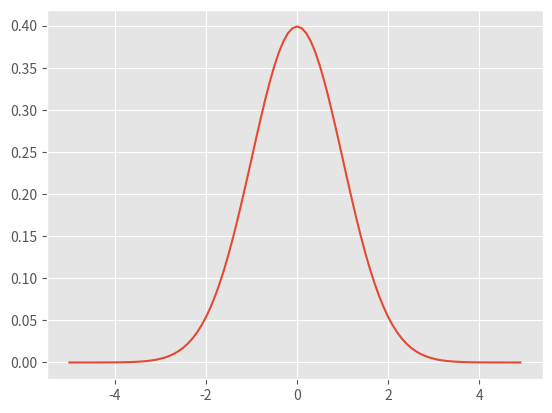

Generate this figure with matplotlib: (Note: this script raises an exception after producing the figure.)
import sympy as sym
import sympy.stats as symstat
from sympy.interactive import printing
sym.init_printing()

x,F,m,s,k,n = sym.symbols("x F m s k n")
G = 1/(s*sym.sqrt(2*sym.pi)) * sym.exp(-(x-m)**2/(2*s**2))
G

G.evalf(subs={x: 0, m: 0, s: 1})

import numpy as np
get_ipython().magic('matplotlib inline')
import matplotlib.pyplot as plt
import matplotlib
matplotlib.style.use('ggplot')

qq = [G.evalf(subs={x: xx, m: 0, s: 1}) for xx in np.arange(-5,5,0.1)]
plt.plot(np.arange(-5,5,0.1), qq)

H = sym.fourier_transform(G, x, k)
H

qq = [H.evalf(subs={k: xx, m: 0, s: 1}) for xx in np.arange(-5,5,0.1)]
plt.plot(np.arange(-5,5,0.1), qq)

D = sym.KroneckerDelta(x, 3.0)
xrange = np.arange(-4,4,0.01)
xrange[np.abs(xrange-3.0) <= 1e-5] = 3.0
qq = [D.evalf(subs={x: xx}) for xx in xrange]
plt.plot(xrange, qq)

from scipy.fftpack import fft, fftfreq
t = np.linspace(0., 100., 2000)
signal = np.sin(t / 2.)
plt.plot(t, signal)

npts = len(t)
FFT = fft(signal)
freqs = fftfreq(npts, t[1]-t[0])
plt.plot(freqs, abs(FFT))

from scipy.fftpack import ifft
signal2 = ifft(FFT)
plt.plot(t, signal2.real)

# Define kappa(x) (the spatial matching kernel) as a simple narrow Gaussian:
sigk = sym.symbols("sigk")

kappa = 1/(sigk*sym.sqrt(2*sym.pi))*sym.exp(-(x-m)**2/(2*sigk**2))
qq = [kappa.evalf(subs={x: xx, m: 0, sigk: 1}) for xx in np.arange(-5,5,0.1)]
plt.plot(np.arange(-5,5,0.1), qq)
kappa

# Now define kappa_ft(k) (the FT of the matching kernel kappa):
kappa_ft = sym.fourier_transform(kappa, x, k)
qq = [kappa_ft.evalf(subs={k: xx, m: 0, sigk: 1}) for xx in np.arange(-5,5,0.1)]
plt.plot(np.arange(-5,5,0.1), qq)
plt.xlim(-3, 3)
kappa_ft

sig1, sig2 = sym.symbols("sig1 sig2")
# post_conv_kernel = sym.sqrt((sig1**2 + sig2**2) / (sig1**2 + sig2**2 * kappa_ft(k)**2))
post_conv_kernel_ft = sym.sqrt((sig1**2 + sig2**2) / (sig1**2 + sig2**2 * kappa_ft**2))
qq = [post_conv_kernel_ft.evalf(subs={k:xx, m:0, sigk:0.1, sig1:1, sig2:1}) for xx in np.arange(-5,5,0.1)]
plt.plot(np.arange(-5,5,0.1), qq)
post_conv_kernel_ft

# This takes a long time so let's look at it numerically instead...
if False:
    post_conv_kernel = sym.inverse_fourier_transform(post_conv_kernel_ft, k, x, noconds=False)
    post_conv_kernel

def kappa(x, m=0., sigk=1.0):
    out = 1/(sigk*np.sqrt(2*np.pi))*np.exp(-(x-m)**2./(2.*sigk**2.))
    return out / out.sum() / (x[1] - x[0])

x = np.arange(-10,10,0.01)
plt.plot(x[abs(x)<3], kappa(x)[abs(x)<3])

from scipy.fftpack import fft, fftfreq

def kappa_ft(x, m=0., sigk=1.0):
    x = np.arange(-10,10,1)
    kp = kappa(x, m, sigk)
    npts = len(x)
    FFT = fft(kp)
    freqs = fftfreq(npts, x[1]-x[0])  # assumes uniformly sampled x!
    return FFT, freqs

FFT, freqs = kappa_ft(x)
plt.plot(np.fft.fftshift(freqs), np.fft.fftshift(abs(FFT)))
plt.xlim(-3, 3)

# post_conv_kernel = sym.sqrt((sig1**2 + sig2**2) / (sig1**2 + sig2**2 * kappa_ft(k)**2))
def post_conv_kernel_ft(x, sig1=1., sig2=1., m=0., sigk=1.):
    x = np.arange(-10,10,1)
    kft, freqs = kappa_ft(x, m, sigk)
    return np.sqrt((sig1**2 + sig2**2) / (sig1**2 + sig2**2 * kft**2)), freqs

kft, freqs = post_conv_kernel_ft(x)
plt.plot(np.fft.fftshift(freqs), np.fft.fftshift(kft.real))
plt.xlim(-3, 3)

from scipy.fftpack import ifft

def post_conv_kernel(x, sig1=1., sig2=1., m=0., sigk=1.0):
    x = np.arange(-10,10,1)
    kft, freqs = post_conv_kernel_ft(x, sig1, sig2, m, sigk)
    out = ifft(kft)
    npts = len(x)
    freqs = fftfreq(npts, x[1]-x[0])  # assumes uniformly sampled x!
    return out, freqs

pck, freqs = post_conv_kernel(x)
xx = np.fft.ifftshift(freqs)
plt.plot(xx, pck.real)
plt.xlim(-3, 3)

# Ensure there is no trend in the imag. component:
plt.plot(np.fft.ifftshift(freqs), pck.imag)

pck = post_conv_kernel(x, sig2=0.)
xx = np.fft.ifftshift(x)
plt.plot(xx[np.abs(xx) <= 0.5], pck.real[np.abs(xx) <= 0.5])

pck = post_conv_kernel(x, sigk=0.01)
xx = np.fft.ifftshift(x)
plt.plot(xx[np.abs(xx) <= 0.5], pck.real[np.abs(xx) <= 0.5])

pck = post_conv_kernel(x, sig1=0.1)
xx = np.fft.ifftshift(x)
plt.plot(xx[np.abs(xx) <= 0.5], pck.real[np.abs(xx) <= 0.5])

pck = post_conv_kernel(x, m=3.) ## look at offset
xx = np.fft.ifftshift(x)
plt.plot(xx[np.abs(xx) <= 0.5], pck.real[np.abs(xx) <= 0.5])
